Run: headless pygame with SDL's dummy video driver; simulated clock (each Clock.tick advances the game by its frame time, no real sleeping); random seed 0; keys injected as events and as key.get_pressed() state; mouse plan: one left click at the window centre at the start of phase 2, then a move to the lower-right quarter at the start of phase 3.
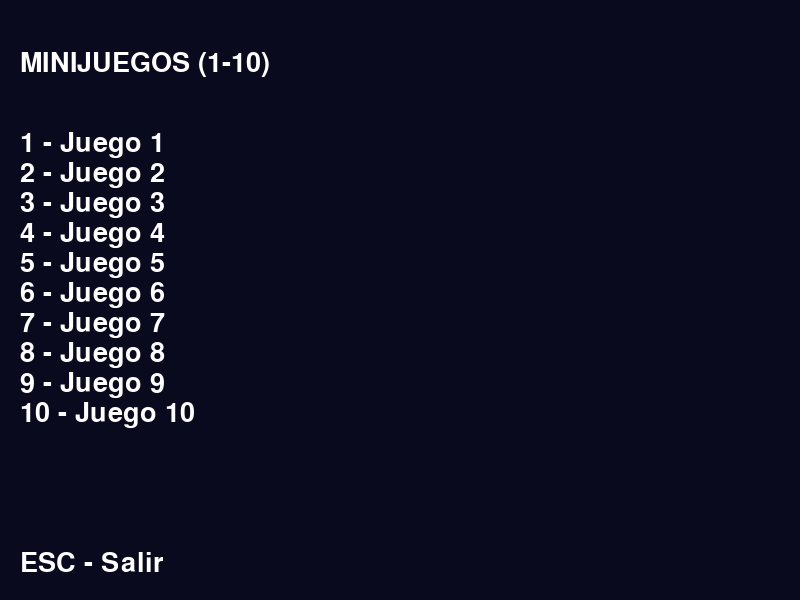
Frame 1 of 4 · flips 1–60 · no input
Frame 2 of 4 · flips 61–180 · clicked the window centre · tapped SPACE, RETURN · held RIGHT (→), D · screen unchanged from frame 1, image omitted
Frame 3 of 4 · flips 181–300 · moved the mouse to the lower-right quarter · held DOWN (↓), S · screen unchanged from frame 2, image omitted
Frame 4 of 4 · flips 301–420 · held LEFT (←), A, UP (↑), W · screen unchanged from frame 3, image omitted

The pygame program that drew these frames:

import pygame
import random
import sys

pygame.init()
screen = pygame.display.set_mode((800, 600))
clock = pygame.time.Clock()
font = pygame.font.SysFont(None, 40)

# Estado del juego
current_game = "menu"
timer = 0
score = 0

# ------------------- MINIJUEGO 1: CORRE Y ESQUIVA -------------------
player = pygame.Rect(100, 300, 40, 40)
obstacles = []

# ------------------- MINIJUEGO 2: MEMORIA -------------------
sequence = []
player_input = []
colors = [(255,0,0),(0,255,0),(0,0,255),(255,255,0)]

# ------------------- MINIJUEGO 3: TOCA EL COLOR -------------------
target_color_index = 0
color_buttons = []

# ------------------- MINIJUEGO 4: TIEMPO PERFECTO -------------------
bar_x = 0
direction = 1

# ------------------- MINIJUEGO 5: ROMPECAJAS -------------------
falling_boxes = []

# ------------------- MINIJUEGO 6: ENCUENTRA AL IMPOSTOR -------------------
impostor_index = 0
objects = []

# ------------------- MINIJUEGO 7: PESCA -------------------
fishing_bar = 300
fish_spot = 350

# ------------------- MINIJUEGO 8: DIBUJA EL SÍMBOLO -------------------
pattern = []
drawing = []

# ------------------- MINIJUEGO 9: RECOGER MONEDAS -------------------
coins = []
player2 = pygame.Rect(400,300,40,40)

# ------------------- MINIJUEGO 10: DESARMA LA BOMBA -------------------
instructions = []
current_step = 0

# ------------------- FUNCIONES -------------------
def draw_text(text, y):
    img = font.render(text, True, (255, 255, 255))
    screen.blit(img, (20, y))

def reset_all():
    global player, obstacles, sequence, player_input, timer, score
    global falling_boxes, target_color_index, objects, impostor_index
    global bar_x, direction, coins, instructions, current_step

    player.x, player.y = 100, 300
    obstacles.clear()
    sequence.clear()
    player_input.clear()
    falling_boxes.clear()
    coins.clear()
    instructions.clear()
    pattern.clear()
    drawing.clear()
    timer = 0
    score = 0

# ------------------- MENU -------------------
def game_menu():
    screen.fill((10, 10, 30))
    draw_text("MINIJUEGOS (1-10)", 50)
    for i in range(1,11):
        draw_text(f"{i} - Juego {i}", 100 + i*30)
    draw_text("ESC - Salir", 550)

# ------------------- MINIJUEGO 1 -------------------
def game_runner():
    global timer, score
    screen.fill((20, 20, 20))
    pygame.draw.rect(screen, (0,200,200), player)
    timer += 1
    if timer % 40 == 0:
        obstacles.append(pygame.Rect(800, random.randint(0,560), 40, 40))
    for obs in obstacles:
        obs.x -= 6
        pygame.draw.rect(screen, (200,0,0), obs)
        if obs.colliderect(player): return "menu"
    keys = pygame.key.get_pressed()
    if keys[pygame.K_w]: player.y -= 5
    if keys[pygame.K_s]: player.y += 5
    score += 1
    draw_text(f"Puntos: {score}", 20)
    return "game1"

# ------------------- MINIJUEGO 2 -------------------
def game_memory():
    global sequence, player_input, timer
    screen.fill((0, 0, 0))
    if len(sequence) == 0:
        sequence = [random.randint(0,3) for _ in range(4)]
        timer = 0
    if timer < 200:
        index = (timer // 50) % len(sequence)
        pygame.draw.rect(screen, colors[sequence[index]], pygame.Rect(300,200,200,200))
    else:
        for i,c in enumerate(colors):
            pygame.draw.rect(screen, c, pygame.Rect(150 + i*120, 450, 80, 80))
    if len(player_input) == len(sequence):
        if player_input == sequence: sequence.clear(); player_input.clear()
        else: return "menu"
    timer += 1
    return "game2"

# ------------------- MINIJUEGO 3 -------------------
def game_touch_color():
    global target_color_index
    screen.fill((0,0,0))
    if not color_buttons:
        for i,c in enumerate(colors): color_buttons.append(pygame.Rect(100+i*150,300,100,100))
        target_color_index = random.randint(0,3)
    draw_text(f"Toca el color correcto", 50)
    draw_text(f"Objetivo: {['ROJO','VERDE','AZUL','AMARILLO'][target_color_index]}", 100)
    for i,rect in enumerate(color_buttons): pygame.draw.rect(screen, colors[i], rect)
    return "game3"

# ------------------- MINIJUEGO 4 -------------------
def game_timing():
    global bar_x, direction
    screen.fill((0,0,0))
    bar_x += 7 * direction
    if bar_x <= 100 or bar_x >= 600: direction *= -1
    pygame.draw.rect(screen,(255,255,255),(100,250,600,50))
    pygame.draw.rect(screen,(0,255,0),(350,250,100,50))
    pygame.draw.rect(screen,(255,0,0),(bar_x,250,50,50))
    draw_text("Pulsa ESPACIO en la zona verde", 50)
    return "game4"

# ------------------- MINIJUEGO 5 -------------------
def game_break_boxes():
    global falling_boxes, score
    screen.fill((0,0,0))
    if random.random() < 0.05:
        falling_boxes.append(pygame.Rect(random.randint(0,760), 0, 40, 40))
    for b in falling_boxes[:]:
        b.y += 5
        pygame.draw.rect(screen,(200,200,0),b)
        if b.y > 600: return "menu"
    draw_text(f"Golpea las cajas (click)", 20)
    return "game5"

# ------------------- MINIJUEGO 6 -------------------
def game_impostor():
    global objects, impostor_index
    screen.fill((0,0,0))
    if not objects:
        impostor_index = random.randint(0,8)
        for i in range(9): objects.append(pygame.Rect(100+(i%3)*200,150+(i//3)*150,60,60))
    for i,obj in enumerate(objects):
        color = (0,255,0) if i!=impostor_index else (0,200,255)
        pygame.draw.rect(screen,color,obj)
    draw_text("Encuentra al impostor", 50)
    return "game6"

# ------------------- MINIJUEGO 7 -------------------
def game_fishing():
    global fishing_bar
    screen.fill((0,0,0))
    fishing_bar += random.randint(-5,5)
    fishing_bar = max(200,min(400,fishing_bar))
    pygame.draw.rect(screen,(255,255,255),(300,200,50,250))
    pygame.draw.rect(screen,(0,255,0),(300,fishing_bar,50,30))
    pygame.draw.rect(screen,(255,0,0),(300,fish_spot,50,20))
    draw_text("Alinea la barra verde con el pez", 50)
    return "game7"

# ------------------- MINIJUEGO 8 -------------------
def game_draw():
    global pattern
    screen.fill((0,0,0))
    if not pattern:
        for _ in range(5): pattern.append((random.randint(100,700),random.randint(100,500)))
    for p in pattern: pygame.draw.circle(screen,(255,0,0),p,10)
    for d in drawing: pygame.draw.circle(screen,(0,255,0),d,10)
    draw_text("Dibuja la forma", 20)
    return "game8"

# ------------------- MINIJuego 9 -------------------
def game_coins():
    global coins, score
    screen.fill((0,0,0))
    if random.random() < 0.03:
        coins.append(pygame.Rect(random.randint(0,760),random.randint(0,560),30,30))
    pygame.draw.rect(screen,(0,200,255),player2)
    keys = pygame.key.get_pressed()
    if keys[pygame.K_UP]: player2.y -= 5
    if keys[pygame.K_DOWN]: player2.y += 5
    if keys[pygame.K_LEFT]: player2.x -= 5
    if keys[pygame.K_RIGHT]: player2.x += 5
    for c in coins[:]:
        pygame.draw.rect(screen,(255,255,0),c)
        if player2.colliderect(c): coins.remove(c); score+=1
    draw_text(f"Monedas: {score}", 20)
    return "game9"

# ------------------- MINIJUEGO 10 -------------------
def game_bomb():
    global instructions, current_step
    screen.fill((0,0,0))
    if not instructions:
        instructions = ["corte rojo","pulsa espacio","gira izquierda"]
        current_step = 0
    draw_text(f"Instruccion: {instructions[current_step]}", 50)
    return "game10"

# ------------------- LOOP PRINCIPAL -------------------
while True:
    for event in pygame.event.get():
        if event.type == pygame.QUIT:
            pygame.quit(); sys.exit()

        if event.type == pygame.KEYDOWN:
            if current_game == "menu":
                if pygame.K_1 <= event.key <= pygame.K_9:
                    reset_all(); current_game = f"game{event.key-48}"
                if event.key == pygame.K_0:
                    reset_all(); current_game = "game10"
                if event.key == pygame.K_ESCAPE: pygame.quit(); sys.exit()

        if event.type == pygame.MOUSEBUTTONDOWN:
            mx,my = pygame.mouse.get_pos()

            if current_game == "game3":
                for i,rect in enumerate(color_buttons):
                    if rect.collidepoint(mx,my):
                        if i == target_color_index: reset_all(); current_game="menu"
                        else: current_game="menu"

            if current_game == "game5":
                for b in falling_boxes[:]:
                    if b.collidepoint(mx,my): falling_boxes.remove(b)

            if current_game == "game6":
                for i,obj in enumerate(objects):
                    if obj.collidepoint(mx,my): current_game = "menu"

            if current_game == "game8":
                drawing.append((mx,my))

    # Lógica de escenas
    if current_game == "menu": game_menu()
    elif current_game == "game1": current_game = game_runner()
    elif current_game == "game2": current_game = game_memory()
    elif current_game == "game3": current_game = game_touch_color()
    elif current_game == "game4": current_game = game_timing()
    elif current_game == "game5": current_game = game_break_boxes()
    elif current_game == "game6": current_game = game_impostor()
    elif current_game == "game7": current_game = game_fishing()
    elif current_game == "game8": current_game = game_draw()
    elif current_game == "game9": current_game = game_coins()
    elif current_game == "game10": current_game = game_bomb()

    pygame.display.update()
    clock.tick(60)
